3-way image classification set "Real-Time-Road-Condition-Detection-Using-Dashcam-Video" from GitHub (CabuleaVictorAndrei/Real-Time-Road-Condition-Detection-Using-Dashcam-Video); label vocabulary: clear, snowy, wet.

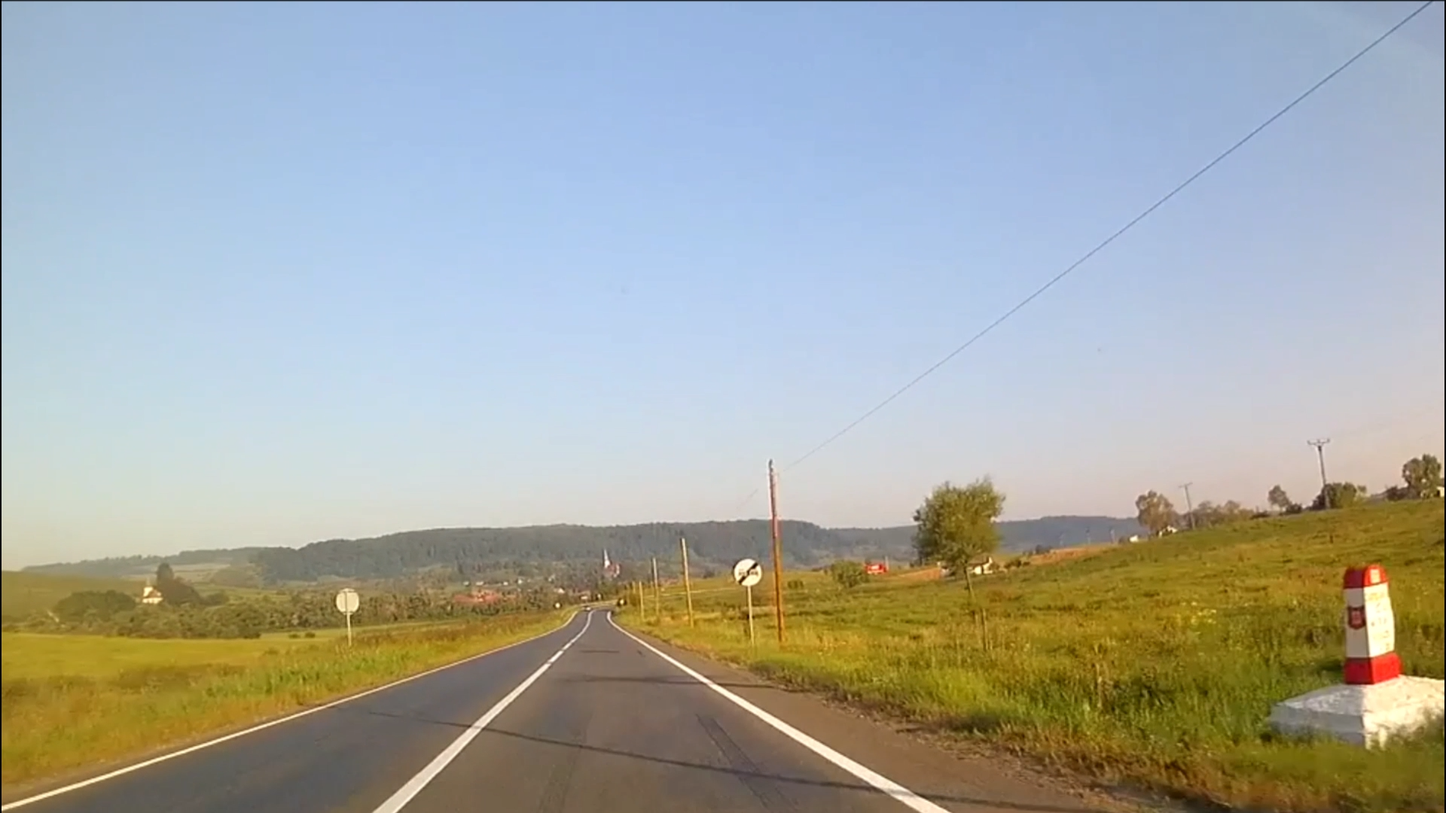
Label: clear

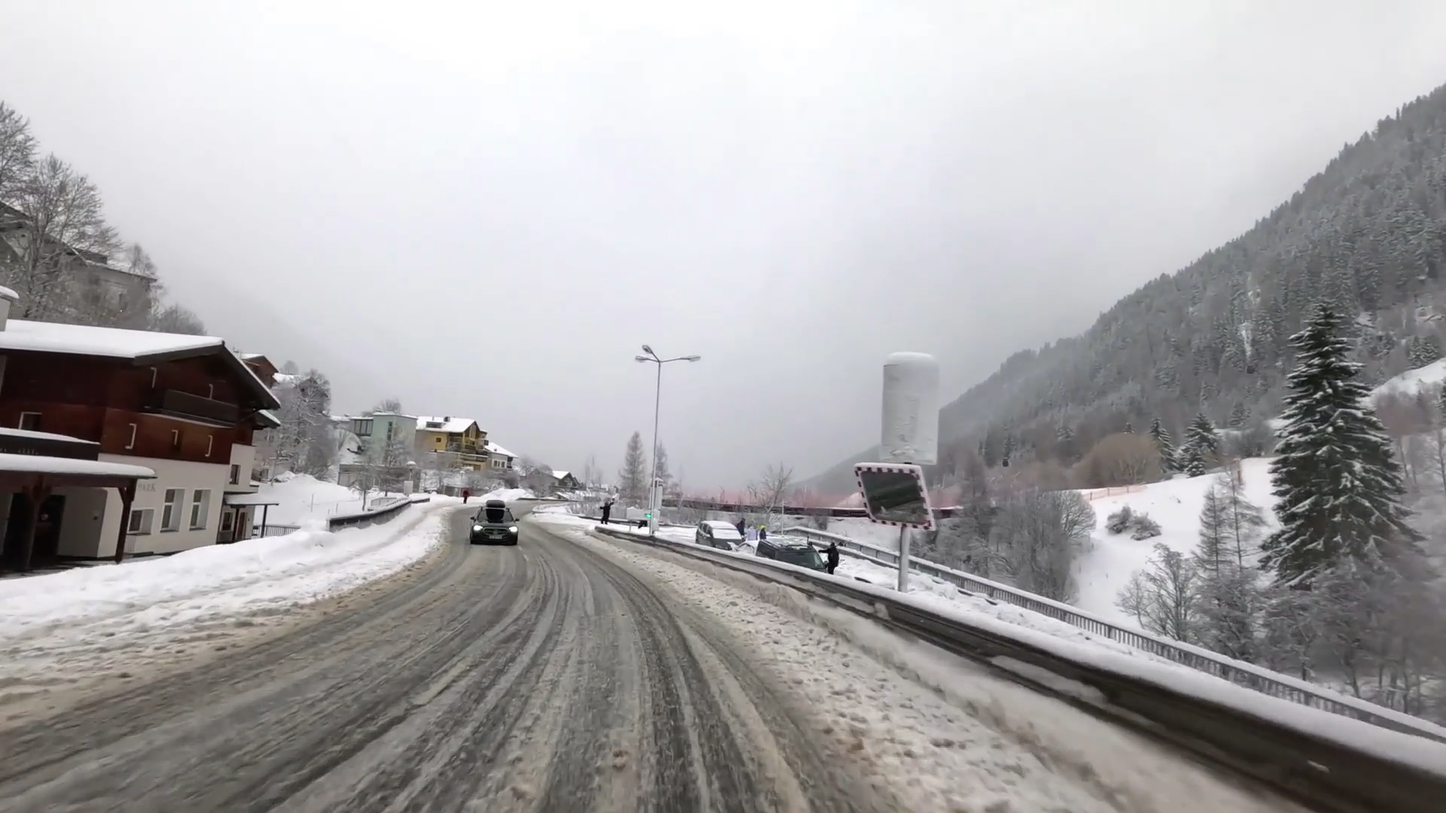
Label: snowy

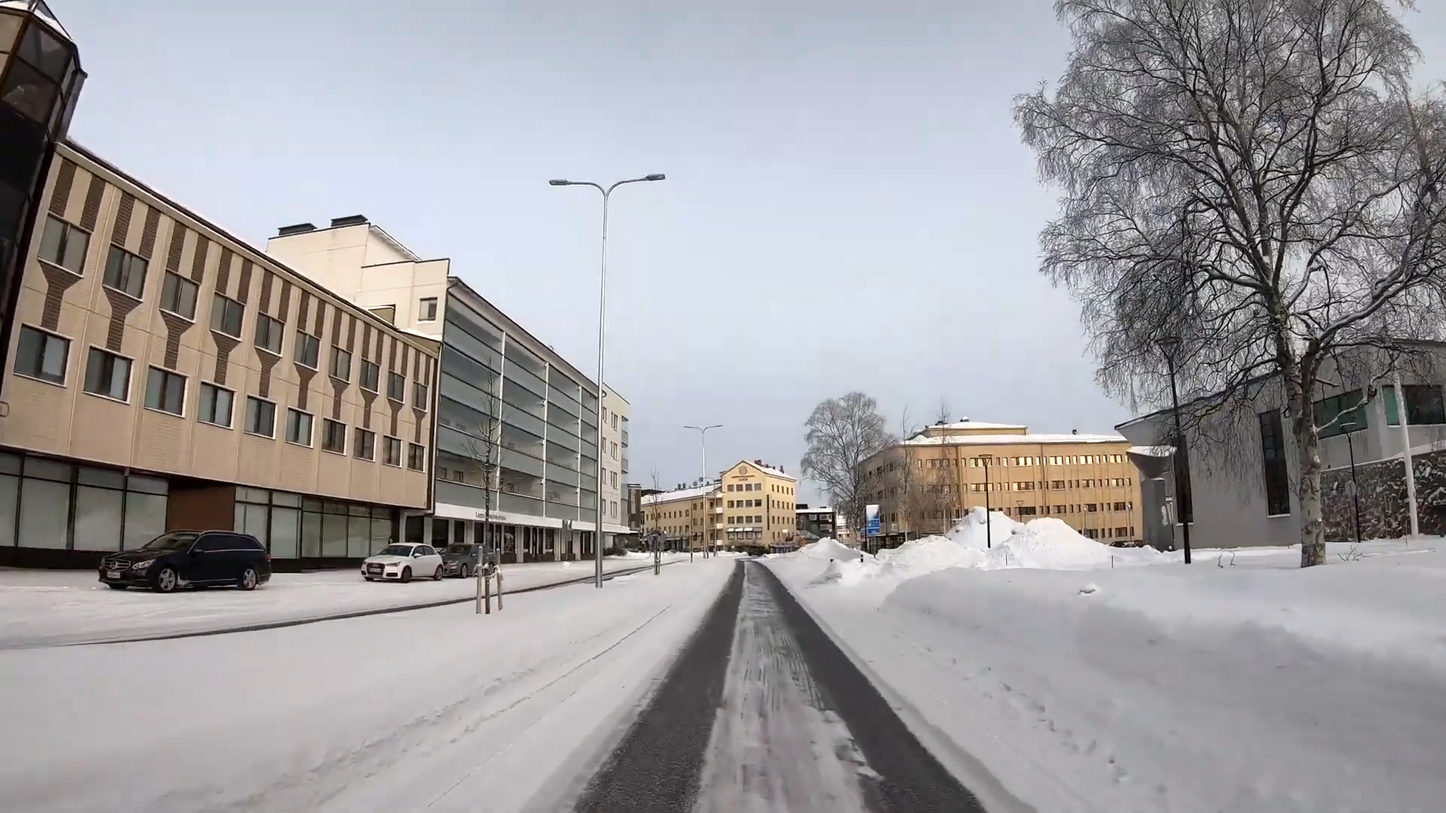
Label: snowy

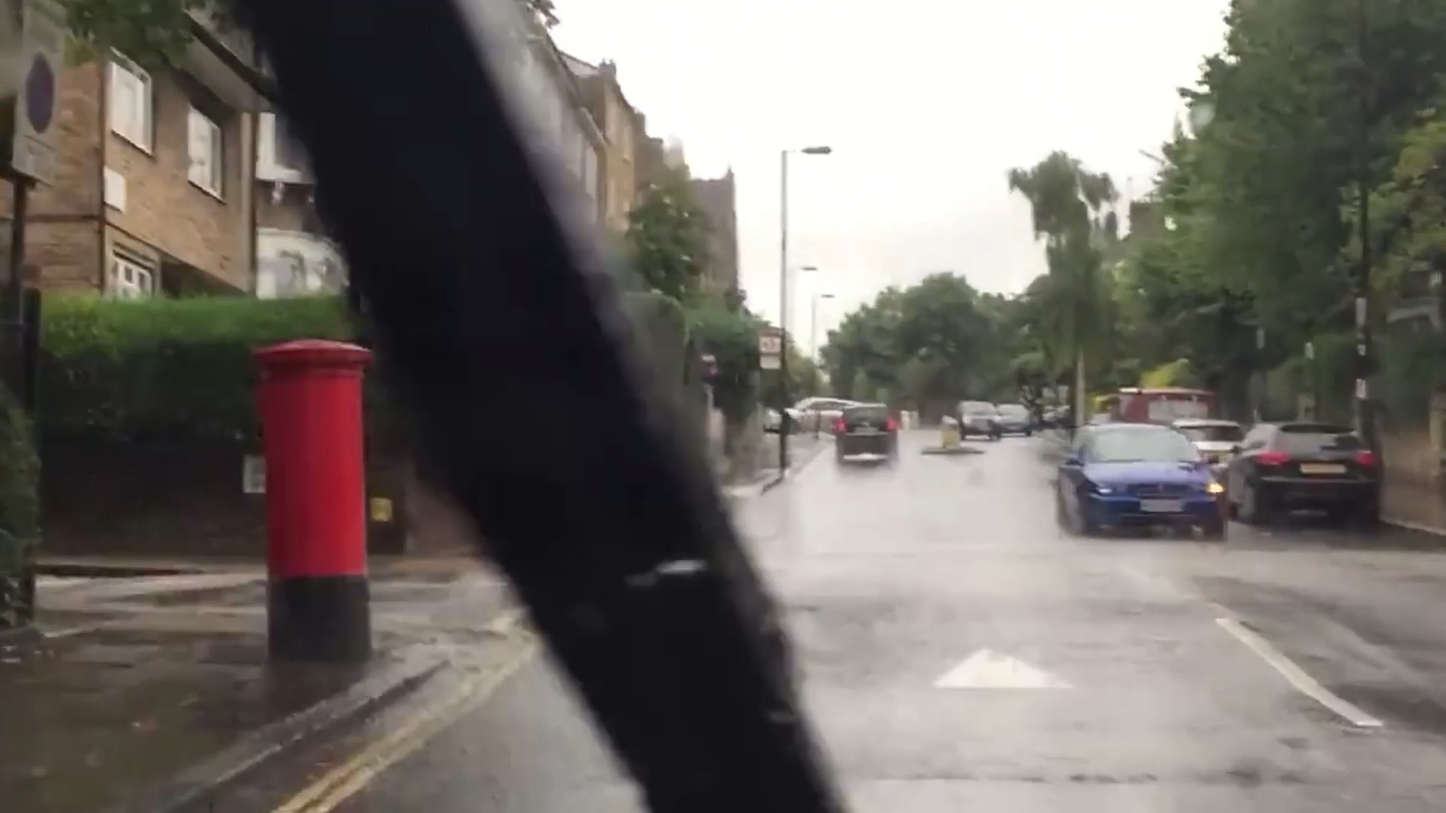
Label: wet

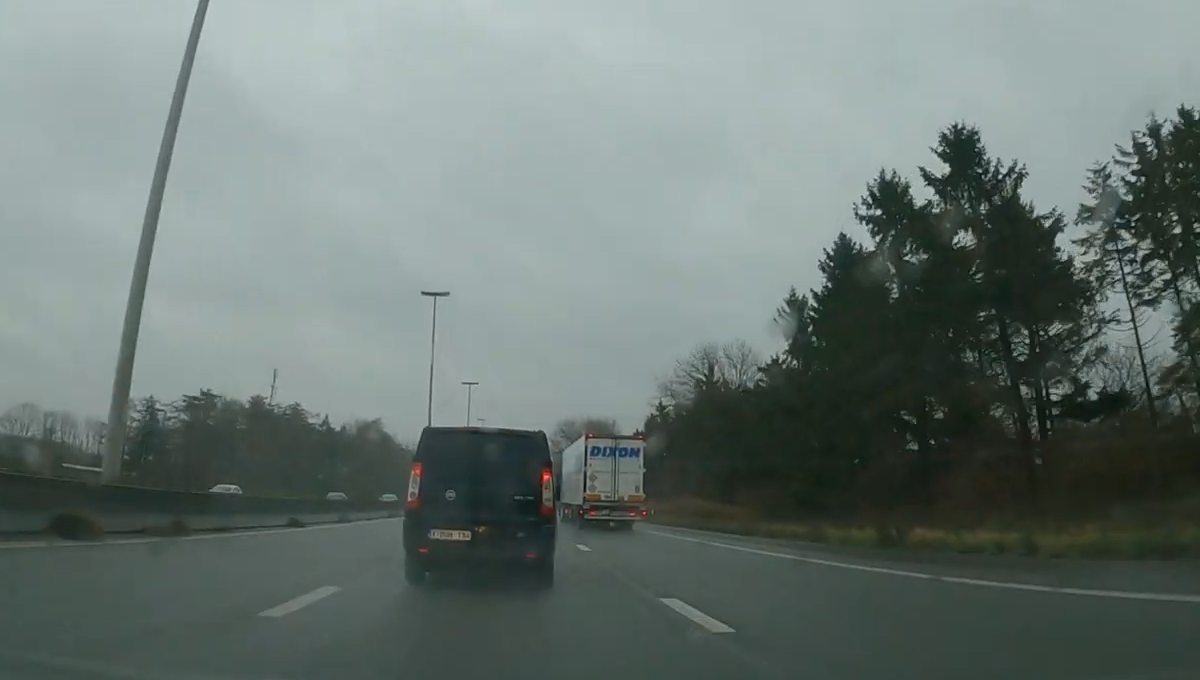
Label: wet

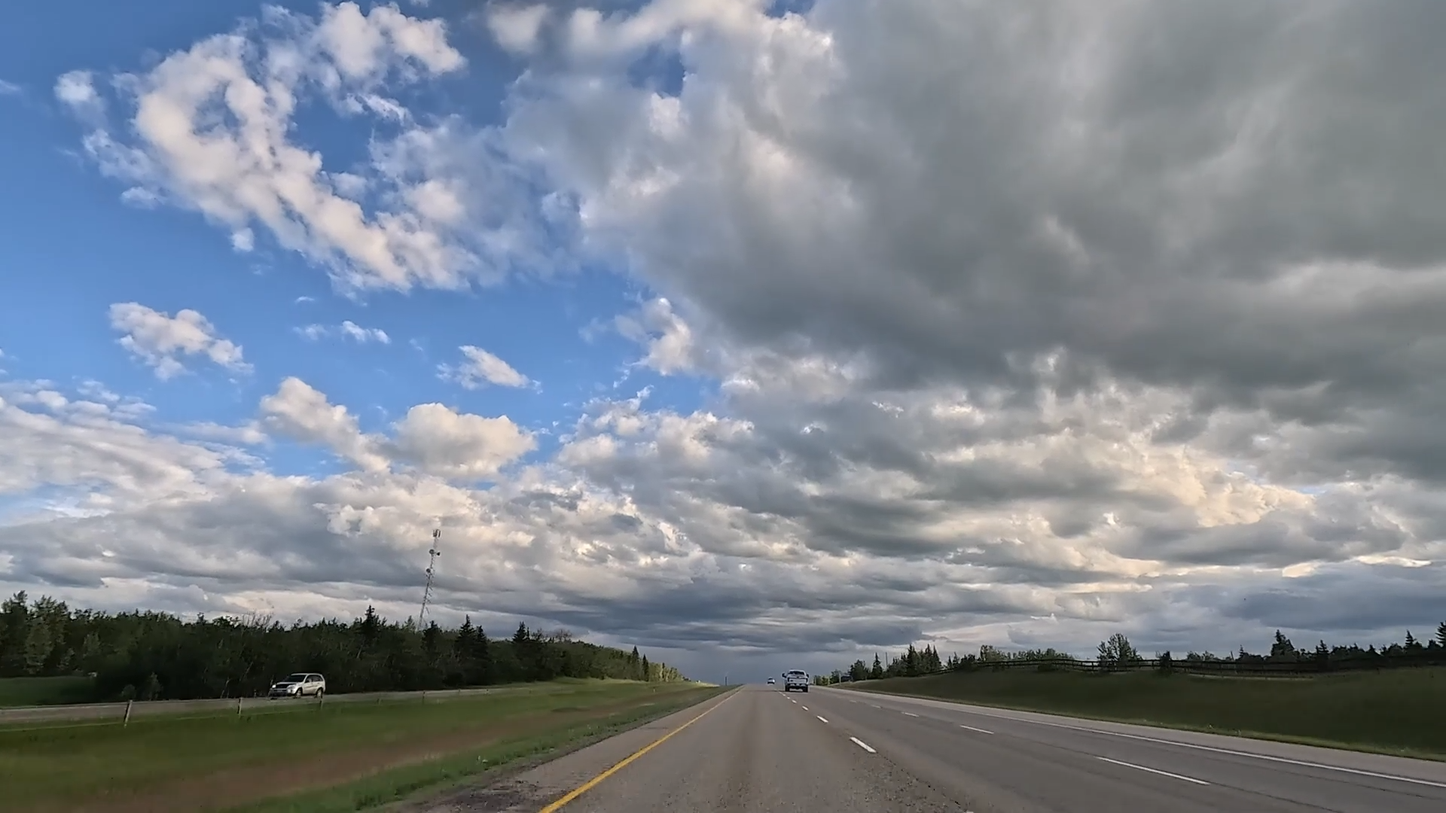
Label: clear
